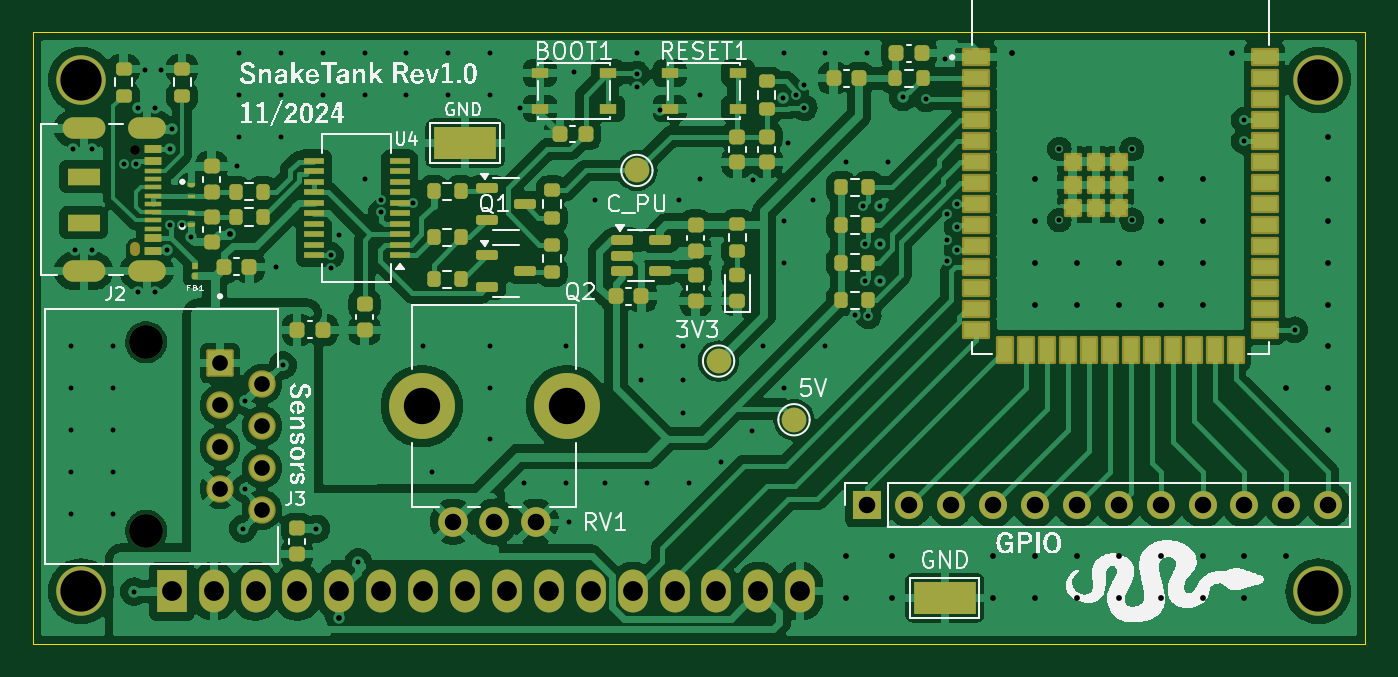
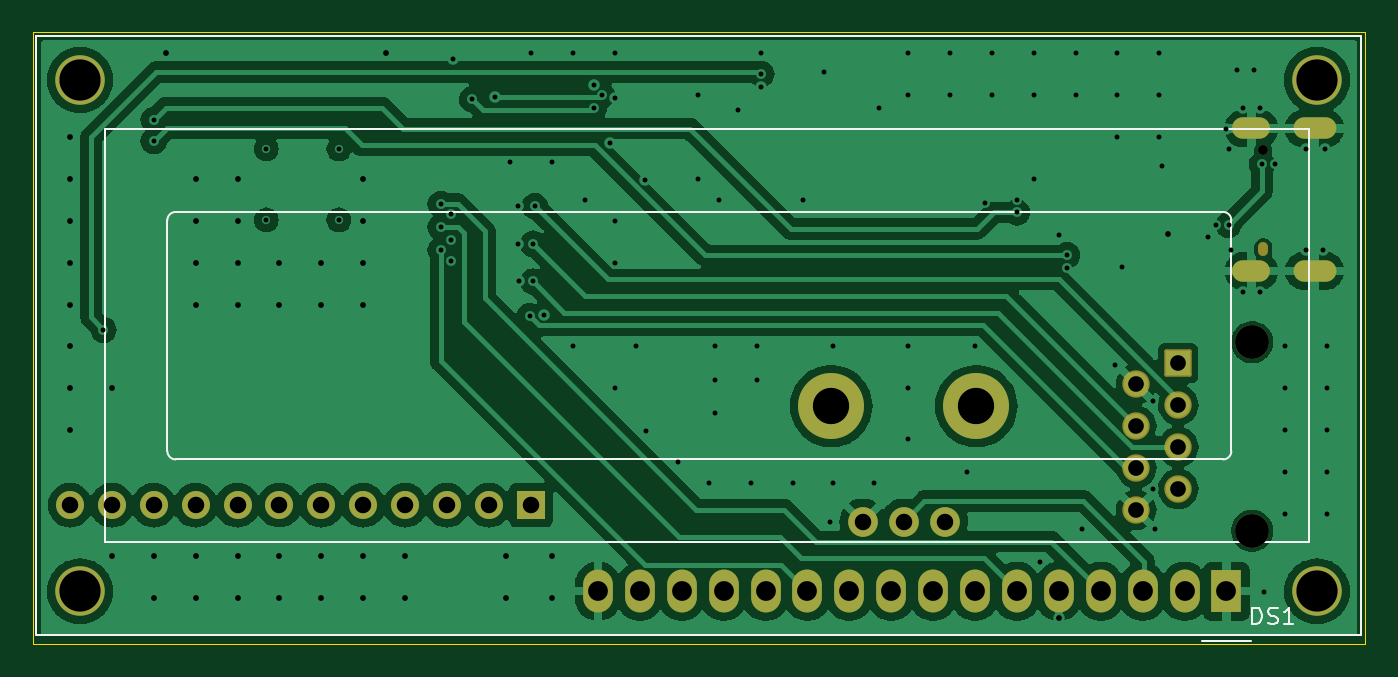
Circuit board: 13 layer files. Board 80.8 x 37.1 mm.
- bottom_copper: SnakeTank-B_Cu.gbr (103456 bytes)
- bottom_mask: SnakeTank-B_Mask.gbr (2856 bytes)
- paste: SnakeTank-B_Paste.gbr (452 bytes)
- bottom_silk: SnakeTank-B_Silkscreen.gbr (3210 bytes)
- outline: SnakeTank-Edge_Cuts.gbr (602 bytes)
- top_copper: SnakeTank-F_Cu.gbr (223076 bytes)
- top_mask: SnakeTank-F_Mask.gbr (33781 bytes)
- paste: SnakeTank-F_Paste.gbr (31543 bytes)
- top_silk: SnakeTank-F_Silkscreen.gbr (87719 bytes)
- inner_copper: SnakeTank-In1_Cu.gbr (111449 bytes)
- inner_copper: SnakeTank-In2_Cu.gbr (111329 bytes)
- drill: SnakeTank-NPTH.drl (588 bytes)
- drill: SnakeTank-PTH.drl (3626 bytes)

=== bottom_copper: SnakeTank-B_Cu.gbr (103456 bytes, source omitted) ===
=== bottom_mask: SnakeTank-B_Mask.gbr (2856 bytes, source withheld) ===
=== paste: SnakeTank-B_Paste.gbr ===
%TF.GenerationSoftware,KiCad,Pcbnew,8.0.4*%
%TF.CreationDate,2024-11-19T10:10:49-07:00*%
%TF.ProjectId,SnakeTank,536e616b-6554-4616-9e6b-2e6b69636164,rev?*%
%TF.SameCoordinates,Original*%
%TF.FileFunction,Paste,Bot*%
%TF.FilePolarity,Positive*%
%FSLAX46Y46*%
G04 Gerber Fmt 4.6, Leading zero omitted, Abs format (unit mm)*
G04 Created by KiCad (PCBNEW 8.0.4) date 2024-11-19 10:10:49*
%MOMM*%
%LPD*%
G01*
G04 APERTURE LIST*
G04 APERTURE END LIST*
M02*

=== bottom_silk: SnakeTank-B_Silkscreen.gbr ===
%TF.GenerationSoftware,KiCad,Pcbnew,8.0.4*%
%TF.CreationDate,2024-11-19T10:10:49-07:00*%
%TF.ProjectId,SnakeTank,536e616b-6554-4616-9e6b-2e6b69636164,rev?*%
%TF.SameCoordinates,Original*%
%TF.FileFunction,Legend,Bot*%
%TF.FilePolarity,Positive*%
%FSLAX46Y46*%
G04 Gerber Fmt 4.6, Leading zero omitted, Abs format (unit mm)*
G04 Created by KiCad (PCBNEW 8.0.4) date 2024-11-19 10:10:49*
%MOMM*%
%LPD*%
G01*
G04 APERTURE LIST*
%ADD10C,0.150000*%
%ADD11C,0.120000*%
G04 APERTURE END LIST*
D10*
X24836285Y-60017819D02*
X24836285Y-59017819D01*
X24836285Y-59017819D02*
X24598190Y-59017819D01*
X24598190Y-59017819D02*
X24455333Y-59065438D01*
X24455333Y-59065438D02*
X24360095Y-59160676D01*
X24360095Y-59160676D02*
X24312476Y-59255914D01*
X24312476Y-59255914D02*
X24264857Y-59446390D01*
X24264857Y-59446390D02*
X24264857Y-59589247D01*
X24264857Y-59589247D02*
X24312476Y-59779723D01*
X24312476Y-59779723D02*
X24360095Y-59874961D01*
X24360095Y-59874961D02*
X24455333Y-59970200D01*
X24455333Y-59970200D02*
X24598190Y-60017819D01*
X24598190Y-60017819D02*
X24836285Y-60017819D01*
X23883904Y-59970200D02*
X23741047Y-60017819D01*
X23741047Y-60017819D02*
X23502952Y-60017819D01*
X23502952Y-60017819D02*
X23407714Y-59970200D01*
X23407714Y-59970200D02*
X23360095Y-59922580D01*
X23360095Y-59922580D02*
X23312476Y-59827342D01*
X23312476Y-59827342D02*
X23312476Y-59732104D01*
X23312476Y-59732104D02*
X23360095Y-59636866D01*
X23360095Y-59636866D02*
X23407714Y-59589247D01*
X23407714Y-59589247D02*
X23502952Y-59541628D01*
X23502952Y-59541628D02*
X23693428Y-59494009D01*
X23693428Y-59494009D02*
X23788666Y-59446390D01*
X23788666Y-59446390D02*
X23836285Y-59398771D01*
X23836285Y-59398771D02*
X23883904Y-59303533D01*
X23883904Y-59303533D02*
X23883904Y-59208295D01*
X23883904Y-59208295D02*
X23836285Y-59113057D01*
X23836285Y-59113057D02*
X23788666Y-59065438D01*
X23788666Y-59065438D02*
X23693428Y-59017819D01*
X23693428Y-59017819D02*
X23455333Y-59017819D01*
X23455333Y-59017819D02*
X23312476Y-59065438D01*
X22360095Y-60017819D02*
X22931523Y-60017819D01*
X22645809Y-60017819D02*
X22645809Y-59017819D01*
X22645809Y-59017819D02*
X22741047Y-59160676D01*
X22741047Y-59160676D02*
X22836285Y-59255914D01*
X22836285Y-59255914D02*
X22931523Y-59303533D01*
D11*
%TO.C,DS1*%
X18276000Y-24389500D02*
X18276000Y-60669500D01*
X19076000Y-60669500D02*
X18286000Y-60669500D01*
X19076000Y-60669500D02*
X98556000Y-60669500D01*
X21416000Y-30029500D02*
X94416000Y-30029500D01*
X21416000Y-55029500D02*
X21416000Y-30029500D01*
X26116280Y-49529500D02*
X26116280Y-35530180D01*
X26616000Y-35029500D02*
X90116660Y-35029500D01*
X27916000Y-61029500D02*
X24916000Y-61029500D01*
X90116000Y-50029500D02*
X26616000Y-50029500D01*
X90616000Y-35529500D02*
X90616000Y-49529500D01*
X94416000Y-30029500D02*
X94416000Y-55029500D01*
X94416000Y-55029500D02*
X21416000Y-55029500D01*
X98556000Y-24389500D02*
X18276000Y-24389500D01*
X98556000Y-60669500D02*
X98556000Y-24389500D01*
X26116280Y-35530180D02*
G75*
G02*
X26616660Y-35029800I500380J0D01*
G01*
X26616660Y-50031040D02*
G75*
G02*
X26116280Y-49530660I0J500380D01*
G01*
X90116660Y-35029800D02*
G75*
G02*
X90617100Y-35530180I40J-500400D01*
G01*
X90616000Y-49529500D02*
G75*
G02*
X90116000Y-50029500I-500000J0D01*
G01*
%TD*%
M02*

=== outline: SnakeTank-Edge_Cuts.gbr ===
%TF.GenerationSoftware,KiCad,Pcbnew,8.0.4*%
%TF.CreationDate,2024-11-19T10:10:49-07:00*%
%TF.ProjectId,SnakeTank,536e616b-6554-4616-9e6b-2e6b69636164,rev?*%
%TF.SameCoordinates,Original*%
%TF.FileFunction,Profile,NP*%
%FSLAX46Y46*%
G04 Gerber Fmt 4.6, Leading zero omitted, Abs format (unit mm)*
G04 Created by KiCad (PCBNEW 8.0.4) date 2024-11-19 10:10:49*
%MOMM*%
%LPD*%
G01*
G04 APERTURE LIST*
%TA.AperFunction,Profile*%
%ADD10C,0.050000*%
%TD*%
G04 APERTURE END LIST*
D10*
X17994000Y-24130000D02*
X98766000Y-24130000D01*
X98766000Y-61214000D01*
X17994000Y-61214000D01*
X17994000Y-24130000D01*
M02*

=== top_copper: SnakeTank-F_Cu.gbr (223076 bytes, source omitted) ===
=== top_mask: SnakeTank-F_Mask.gbr (33781 bytes, source omitted) ===
=== paste: SnakeTank-F_Paste.gbr (31543 bytes, source omitted) ===
=== top_silk: SnakeTank-F_Silkscreen.gbr (87719 bytes, source omitted) ===
=== inner_copper: SnakeTank-In1_Cu.gbr (111449 bytes, source omitted) ===
=== inner_copper: SnakeTank-In2_Cu.gbr (111329 bytes, source omitted) ===
=== drill: SnakeTank-NPTH.drl ===
M48
; DRILL file {KiCad 8.0.4} date 2024-11-19T10:10:46-0700
; FORMAT={-:-/ absolute / inch / decimal}
; #@! TF.CreationDate,2024-11-19T10:10:46-07:00
; #@! TF.GenerationSoftware,Kicad,Pcbnew,8.0.4
; #@! TF.FileFunction,NonPlated,1,4,NPTH
FMAT,2
INCH
; #@! TA.AperFunction,NonPlated,NPTH,ComponentDrill
T1C0.0236
; #@! TA.AperFunction,NonPlated,NPTH,ComponentDrill
T2C0.0807
; #@! TA.AperFunction,NonPlated,NPTH,ComponentDrill
T3C0.0866
%
G90
G05
T1
X0.9517Y-1.2317
T2
X0.9787Y-1.69
X0.9787Y-2.14
T3
X1.6368Y-1.8426
X1.9832Y-1.8426
T1
G00X0.9517Y-1.463
M15
G01X0.9517Y-1.4729
M16
G05
M30

=== drill: SnakeTank-PTH.drl ===
M48
; DRILL file {KiCad 8.0.4} date 2024-11-19T10:10:46-0700
; FORMAT={-:-/ absolute / inch / decimal}
; #@! TF.CreationDate,2024-11-19T10:10:46-07:00
; #@! TF.GenerationSoftware,Kicad,Pcbnew,8.0.4
; #@! TF.FileFunction,Plated,1,4,PTH
FMAT,2
INCH
; #@! TA.AperFunction,Plated,PTH,ViaDrill
T1C0.0118
; #@! TA.AperFunction,Plated,PTH,ComponentDrill
T2C0.0118
; #@! TA.AperFunction,Plated,PTH,ViaDrill
T3C0.0138
; #@! TA.AperFunction,Plated,PTH,ComponentDrill
T4C0.0236
; #@! TA.AperFunction,Plated,PTH,ComponentDrill
T5C0.0374
; #@! TA.AperFunction,Plated,PTH,ComponentDrill
T6C0.0394
; #@! TA.AperFunction,Plated,PTH,ComponentDrill
T7C0.0472
; #@! TA.AperFunction,Plated,PTH,ComponentDrill
T8C0.0984
%
G90
G05
T1
X0.8Y-1.7
X0.8Y-1.8
X0.8Y-1.9
X0.8Y-2.0
X0.8Y-2.1
X0.805Y-1.23
X0.81Y-1.47
X0.85Y-1.23
X0.85Y-1.47
X0.9Y-1.7
X0.9Y-1.8
X0.9Y-1.9
X0.9Y-2.0
X0.9Y-2.1
X0.925Y-1.265
X0.95Y-2.285
X0.955Y-1.265
X0.96Y-1.13
X0.96Y-1.57
X0.9749Y-1.0398
X1.0Y-1.13
X1.0Y-1.57
X1.0149Y-1.0398
X1.0295Y-1.4703
X1.0349Y-1.2298
X1.035Y-1.41
X1.04Y-1.18
X1.065Y-1.41
X1.085Y-1.44
X1.1949Y-1.2698
X1.2Y-1.0
X1.2Y-1.1
X1.2Y-1.2
X1.21Y-2.135
X1.215Y-1.83
X1.215Y-2.04
X1.2899Y-1.5098
X1.3Y-1.0
X1.3Y-1.1
X1.3Y-1.2
X1.305Y-1.745
X1.385Y-2.135
X1.4Y-1.0
X1.4Y-1.1
X1.42Y-1.4825
X1.42Y-1.5121
X1.44Y-1.435
X1.485Y-2.215
X1.5Y-1.0
X1.5Y-1.1
X1.5Y-1.3
X1.54Y-1.3504
X1.5402Y-1.38
X1.6Y-1.0
X1.6Y-1.1
X1.6152Y-1.3575
X1.64Y-1.7
X1.66Y-2.0
X1.7Y-1.0
X1.7Y-1.1
X1.8Y-1.0
X1.8Y-1.1
X1.8Y-1.7
X1.8Y-1.8
X1.8Y-1.92
X1.87Y-1.13
X1.88Y-2.025
X1.98Y-1.7
X1.98Y-2.025
X1.987Y-2.119
X2.0Y-1.045
X2.05Y-1.35
X2.075Y-2.025
X2.15Y-1.0
X2.15Y-1.05
X2.15Y-1.0816
X2.16Y-1.7
X2.16Y-1.78
X2.175Y-2.025
X2.205Y-1.135
X2.25Y-1.35
X2.26Y-1.7
X2.26Y-1.78
X2.26Y-1.86
X2.275Y-2.025
X2.3Y-1.1
X2.3Y-1.3
X2.35Y-1.975
X2.425Y-1.9008
X2.4275Y-1.3025
X2.45Y-1.7
X2.499Y-1.1062
X2.5Y-1.0
X2.5Y-1.4
X2.5Y-1.5
X2.5Y-1.8
X2.51Y-1.215
X2.53Y-1.1
X2.55Y-1.075
X2.55Y-1.13
X2.57Y-1.35
X2.6Y-1.0
X2.6Y-1.7
X2.65Y-1.26
X2.6697Y-1.6239
X2.6907Y-1.365
X2.695Y-1.455
X2.695Y-1.545
X2.7Y-1.0
X2.7025Y-1.6275
X2.7293Y-1.5443
X2.73Y-1.365
X2.73Y-1.455
X2.75Y-1.26
X2.785Y-1.105
X2.84Y-1.11
X2.885Y-1.015
X2.89Y-1.385
X2.89Y-1.445
X2.89Y-1.4959
X2.915Y-1.36
X2.915Y-1.415
X2.915Y-1.47
X3.6Y-1.16
X3.6Y-1.21
X3.72Y-1.66
T2
X3.1583Y-1.2289
X3.1583Y-1.3982
X3.3315Y-1.2289
X3.3315Y-1.3982
T3
X1.1795Y-1.4326
X1.44Y-2.3472
X2.65Y-2.2
X2.65Y-2.3
X2.76Y-2.2
X2.76Y-2.3
X3.0Y-2.2
X3.0Y-2.3
X3.045Y-1.0
X3.1Y-1.3
X3.1Y-1.4
X3.1Y-1.5
X3.1Y-1.6
X3.1Y-2.2
X3.1Y-2.3
X3.2Y-1.5
X3.2Y-1.6
X3.2Y-2.2
X3.2Y-2.3
X3.3Y-1.5
X3.3Y-1.6
X3.3Y-2.2
X3.3Y-2.3
X3.4Y-1.3
X3.4Y-1.4
X3.4Y-1.5
X3.4Y-1.6
X3.4Y-2.2
X3.4Y-2.3
X3.5Y-1.3
X3.5Y-1.4
X3.5Y-1.5
X3.5Y-1.6
X3.5Y-2.2
X3.5Y-2.3
X3.57Y-1.0
X3.6Y-2.2
X3.6Y-2.3
X3.7Y-1.8
X3.7Y-2.2
X3.8Y-1.2
X3.8Y-1.3
X3.8Y-1.4
X3.8Y-1.5
X3.8Y-1.6
X3.8Y-1.7
X3.8Y-1.8
X3.8Y-1.9
T5
X1.1551Y-1.74
X1.1551Y-1.84
X1.1551Y-1.94
X1.1551Y-2.04
X1.2551Y-1.79
X1.2551Y-1.89
X1.2551Y-1.99
X1.2551Y-2.09
T6
X1.7116Y-2.1182
X1.81Y-2.1182
X1.9084Y-2.1182
X2.7Y-2.079
X2.8Y-2.079
X2.9Y-2.079
X3.0Y-2.079
X3.1Y-2.079
X3.2Y-2.079
X3.3Y-2.079
X3.4Y-2.079
X3.5Y-2.079
X3.6Y-2.079
X3.7Y-2.079
X3.8Y-2.079
T7
X1.04Y-2.2846
X1.14Y-2.2846
X1.24Y-2.2846
X1.34Y-2.2846
X1.44Y-2.2846
X1.54Y-2.2846
X1.64Y-2.2846
X1.74Y-2.2846
X1.84Y-2.2846
X1.94Y-2.2846
X2.04Y-2.2846
X2.14Y-2.2846
X2.24Y-2.2846
X2.34Y-2.2846
X2.44Y-2.2846
X2.54Y-2.2846
T8
X0.8235Y-1.0641
X0.8235Y-2.2846
X3.7762Y-1.0641
X3.7762Y-2.2846
T4
G00X0.8552Y-1.1798
M15
G01X0.8041Y-1.1798
M16
G05
G00X0.8552Y-1.5199
M15
G01X0.8041Y-1.5199
M16
G05
G00X0.9999Y-1.1798
M15
G01X0.9606Y-1.1798
M16
G05
G00X0.9999Y-1.5199
M15
G01X0.9606Y-1.5199
M16
G05
M30

